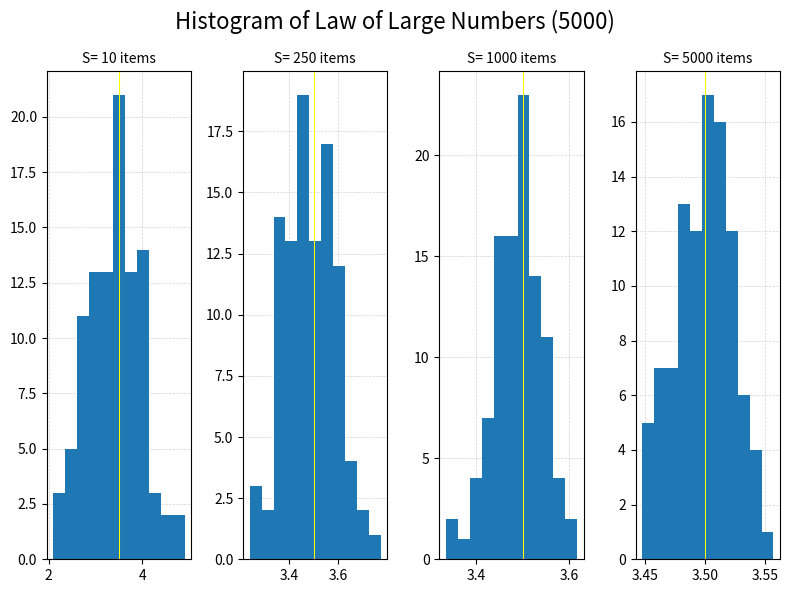

Recreate this plot in Python.
# *** Law of Large Numbers  ***
#
#  Project: LLN - Law of Large Number
# Filename: LargeNumbers_4Lines_v01
# [redacted]
#     Date: 17th Jan 2021
#  Version: 01
#
# -----------------------------------------------------------------------

# Versions --------------------------------------------------------------

# 01 - 17th Jan 2021 - Starter



# Libraries -------------------------------------------------------------

import numpy as np
import matplotlib.pyplot as plt
import matplotlib.gridspec as gridspec



# MAIN Program ----------------------------------------------------------

# 0 - Header ------------------------------------------------------------

print("")
print(" *** LLN - Law of Large Numbers (Four Lines) ***")
print("")

Round = 100
Bins = 11

Sample= [10, 250, 1000, 5000]
Higher = max(Sample)

Read_A = []
Read_B = []
Read_C = []
Read_D = []


r = 0

while(r < Round):

    i = 0
    Sum = 0
    Mean_List = []

    while(i < Higher):

        Dice = np.random.randint(low= 1, high= 7, size= 1)
        Sum = Sum + Dice
        Mean = np.around(Sum/(i+1), decimals= 4)
        Mean_List.append(Mean[0])

        i = i+1


    Read_A.append(Mean_List[Sample[0]-1])
    Read_B.append(Mean_List[Sample[1]-1])
    Read_C.append(Mean_List[Sample[2]-1])
    Read_D.append(Mean_List[Sample[3]-1])

    r = r+1
 


# 2 - Plotting ----------------------------------------------------------

Title = f"Histogram of Law of Large Numbers ({Higher})"

fig = plt.figure(figsize= (8, 6))
gs = gridspec.GridSpec(nrows= 1, ncols= 4, width_ratios= [1, 1, 1, 1])

fig.suptitle(Title, fontsize= 16)

ax0 = plt.subplot(gs[0])
ax0.hist(x= Read_A, bins= Bins)

Title = f"S= {Sample[0]} items"
ax0.set_title(Title, fontsize= 10)
ax0.grid(color= "lightgrey", linestyle= "--", linewidth= 0.5)
ax0.set_axisbelow(True)
ax0.axvline(x= 3.5, color="yellow", linewidth= 0.75)


ax1 = plt.subplot(gs[1])
ax1.hist(x= Read_B, bins= Bins)

Title = f"S= {Sample[1]} items"
ax1.set_title(Title, fontsize= 10)
ax1.grid(color= "lightgrey", linestyle= "--", linewidth= 0.5)
ax1.set_axisbelow(True)
ax1.axvline(x= 3.5, color="yellow", linewidth= 0.75)


ax2 = plt.subplot(gs[2])
ax2.hist(x= Read_C, bins= Bins)

Title = f"S= {Sample[2]} items"
ax2.set_title(Title, fontsize= 10)
ax2.grid(color= "lightgrey", linestyle= "--", linewidth= 0.5)
ax2.set_axisbelow(True)
ax2.axvline(x= 3.5, color="yellow", linewidth= 0.75)


ax3 = plt.subplot(gs[3])
ax3.hist(x= Read_D, bins= Bins)

Title = f"S= {Sample[3]} items"
ax3.set_title(Title, fontsize= 10)
ax3.grid(color= "lightgrey", linestyle= "--", linewidth= 0.5)
ax3.set_axisbelow(True)
ax3.axvline(x= 3.5, color="yellow", linewidth= 0.75)


plt.tight_layout()
plt.savefig(Title, dpi= 240)
plt.show()





# Sources ---------------------------------------------------------------

# Random Functions = https://numpy.org/doc/1.16/reference/routines.random.html
# randint = https://numpy.org/doc/stable/reference/random/generated/numpy.random.randint.html?highlight=randint#numpy.random.randint

# LLN Wikipedia (Law of Large Numbers) = https://en.wikipedia.org/wiki/Law_of_large_numbers
# LLN Wolfram (Law of Large Numbers) = https://mathworld.wolfram.com/WeakLawofLargeNumbers.html
